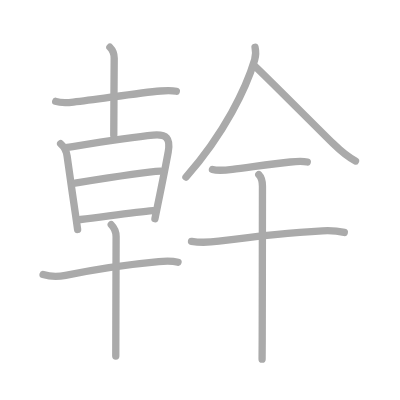
t = 0.00 s
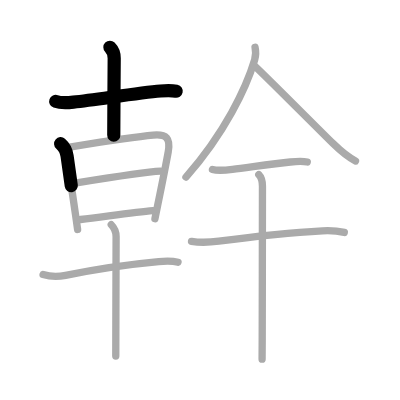
t = 2.50 s
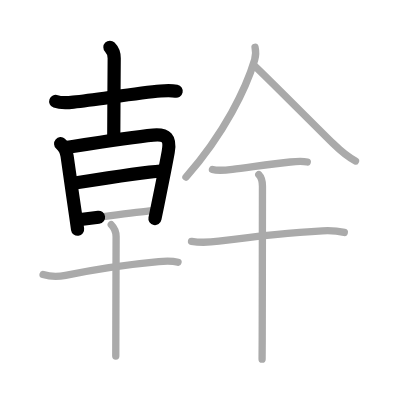
t = 5.25 s
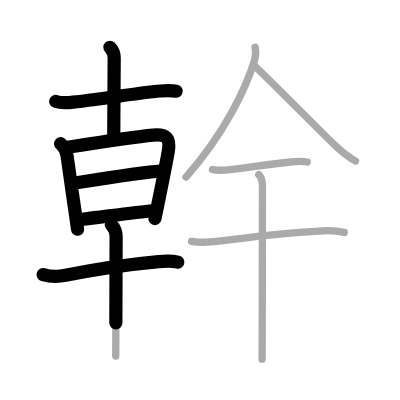
t = 7.75 s
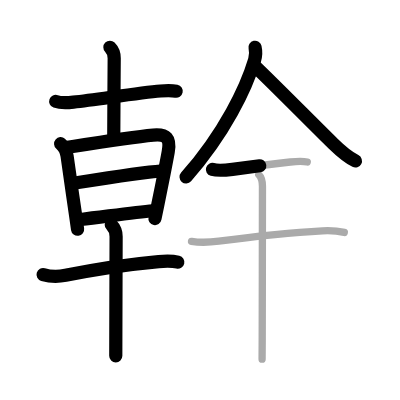
t = 10.50 s
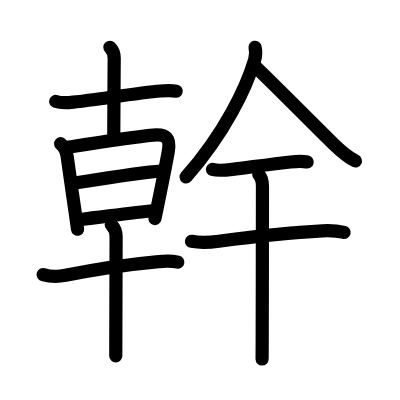
t = 13.00 s

The animated SVG that drew these frames (rendered in a browser with its animation timeline set to each time). Animation: 13 SMIL elements (animate=13); one cycle of 13.00 s.

<?xml version="1.0" standalone="no"?>
<!DOCTYPE svg PUBLIC "-//W3C//DTD SVG 1.1//EN"   "http://www.w3.org/Graphics/SVG/1.1/DTD/svg11.dtd">
<svg width="400px" height="400px"  version="1.1" xmlns="http://www.w3.org/2000/svg">
  <defs>
    <marker id="Triangle" viewBox="0 0 10 10" refX="0" refY="5" markerUnits="strokeWidth" markerWidth="3" style="stroke-opacity:0%;fill:#aaaaaa;" markerHeight="2" orient="auto">
      <path d="M 0 0 L 10 5 L 0 10 z" />
    </marker>
    
    <marker id="Arrow" viewBox="0 0 10 10" refX="5" refY="5" markerUnits="strokeWidth" markerWidth="1.8" style="stroke-opacity:0%;fill:#770000;" markerHeight="2" orient="auto">
      <path d="M 0 4 L 6 4 L 4 1 L 10 5 L 4 9 L 6 6 L 0 6 z" />
        <circle cx="5" cy="5" r="5" />
      </marker>
    
    <marker id="TriangleRed" viewBox="0 0 10 10" refX="0" refY="5" markerUnits="strokeWidth" markerWidth="3" style="stroke-opacity:0%;fill:#CC0000;" markerHeight="2" orient="auto">
      <path d="M 0 0 L 10 5 L 0 10 z" />
    </marker>
    
    <marker id="ArrowRed" viewBox="0 0 10 10" refX="5" refY="5" markerUnits="strokeWidth" markerWidth="1.8" style="stroke-opacity:0%;fill:#CC0000;" markerHeight="2" orient="auto">
      <path d="M 0 4 L 6 4 L 4 1 L 10 5 L 4 9 L 6 6 L 0 6 z" />
        <circle cx="5" cy="5" r="5" />
      </marker>
    
  </defs>
  
  <path style="fill:#ffffff; fill-opacity:100%; fill-rule:evenodd; stroke-width:0;" d="M 0 0 L 400px 0 L 400px 400px L 0 400px L 0 0" />

  <g transform="scale(3.6697247706422 3.6697247706422)">
<path style="fill:none; fill-opacity:0%; fill-rule:evenodd; stroke:#aaaaaa; stroke-opacity:100%; stroke-width: 1.5pt; stroke-linejoin:round; stroke-linecap:round;" d="M15.18 27.63c1.49 0.53 3.31 0.37 4.82 0.2c7.13-0.82 17.87-2.56 23.74-3.04c1.44-0.12 2.89-0.22 4.31 0.08"></path>
<path style="fill:none; fill-opacity:0%; fill-rule:evenodd; stroke:#aaaaaa; stroke-opacity:100%; stroke-width: 1.5pt; stroke-linejoin:round; stroke-linecap:round;" d="M29.95 12.88c0.77 0.77 1.17 1.87 1.17 2.99c0 0.48-0.12 17.5-0.12 21.01"></path>
<path style="fill:none; fill-opacity:0%; fill-rule:evenodd; stroke:#aaaaaa; stroke-opacity:100%; stroke-width: 1.5pt; stroke-linejoin:round; stroke-linecap:round;" d="M16.52 39.16c0.98 0.84 1.59 2.01 1.76 3.36c0.46 3.52 1.56 10.9 2.33 16.22c0.21 1.46 0.4 2.76 0.54 3.79"></path>
<path style="fill:none; fill-opacity:0%; fill-rule:evenodd; stroke:#aaaaaa; stroke-opacity:100%; stroke-width: 1.5pt; stroke-linejoin:round; stroke-linecap:round;" d="M18.33 40.16c3.42-0.54 17.21-2.8 23.42-3.35c3.64-0.32 4.76 0.86 4.09 4.58c-0.59 3.31-1.82 9.41-2.86 14.5c-0.27 1.32-0.53 2.58-0.76 3.7"></path>
<path style="fill:none; fill-opacity:0%; fill-rule:evenodd; stroke:#aaaaaa; stroke-opacity:100%; stroke-width: 1.5pt; stroke-linejoin:round; stroke-linecap:round;" d="M20.49 49.88c6.26-1 18.64-3 23.24-3.25"></path>
<path style="fill:none; fill-opacity:0%; fill-rule:evenodd; stroke:#aaaaaa; stroke-opacity:100%; stroke-width: 1.5pt; stroke-linejoin:round; stroke-linecap:round;" d="M21.95 59.81c6.8-0.81 14.8-1.94 19.73-2.39"></path>
<path style="fill:none; fill-opacity:0%; fill-rule:evenodd; stroke:#aaaaaa; stroke-opacity:100%; stroke-width: 1.5pt; stroke-linejoin:round; stroke-linecap:round;" d="M11.74 74.82c1.88 0.56 4.23 0.59 6.13 0.21c8.12-1.65 18.62-3.12 25.38-3.74c1.78-0.16 3.51-0.26 5.26 0.17"></path>
<path style="fill:none; fill-opacity:0%; fill-rule:evenodd; stroke:#aaaaaa; stroke-opacity:100%; stroke-width: 1.5pt; stroke-linejoin:round; stroke-linecap:round;" d="M30.32 61.24c0.78 0.79 1.32 2.14 1.32 3.24c0 0.65-0.06 18.33-0.08 27.77c0 2.07-0.01 3.74-0.01 4.75"></path>
<path style="fill:none; fill-opacity:0%; fill-rule:evenodd; stroke:#aaaaaa; stroke-opacity:100%; stroke-width: 1.5pt; stroke-linejoin:round; stroke-linecap:round;" d="M69.5 12.88c0.25 1.12 0.25 2.25-0.11 3.44c-2.26 7.6-8.15 19.93-18.71 31.93"></path>
<path style="fill:none; fill-opacity:0%; fill-rule:evenodd; stroke:#aaaaaa; stroke-opacity:100%; stroke-width: 1.5pt; stroke-linejoin:round; stroke-linecap:round;" d="M69.22 17.81c4.32 4.05 16.05 15.93 21.59 21.36c1.81 1.77 3.82 3.57 6.06 4.7"></path>
<path style="fill:none; fill-opacity:0%; fill-rule:evenodd; stroke:#aaaaaa; stroke-opacity:100%; stroke-width: 1.5pt; stroke-linejoin:round; stroke-linecap:round;" d="M57.89 46.17c1.61 0.45 3.99 0.16 5.46-0.02c4.23-0.52 10.77-1.45 15.79-2.01c1.39-0.15 3.36-0.27 4.59 0.01"></path>
<path style="fill:none; fill-opacity:0%; fill-rule:evenodd; stroke:#aaaaaa; stroke-opacity:100%; stroke-width: 1.5pt; stroke-linejoin:round; stroke-linecap:round;" d="M52.19 65.77c2.81 0.48 5.14 0.26 7.44-0.05c8.51-1.14 20.76-2.43 28.25-2.82c1.99-0.1 3.98-0.01 5.94 0.44"></path>
<path style="fill:none; fill-opacity:0%; fill-rule:evenodd; stroke:#aaaaaa; stroke-opacity:100%; stroke-width: 1.5pt; stroke-linejoin:round; stroke-linecap:round;" d="M70.52 47.58c0.7 0.7 1 1.79 1 3.19c0 0.6-0.03 29.39-0.07 41.85c-0.01 2.59-0.02 4.48-0.03 5.26"></path>

<path style="fill:none; fill-opacity:0%; fill-rule:evenodd; stroke:#000000; stroke-opacity:100%; stroke-width: 2.7pt; stroke-linejoin:round; stroke-linecap:round;" d="M15.18 27.63c1.49 0.53 3.31 0.37 4.82 0.2c7.13-0.82 17.87-2.56 23.74-3.04c1.44-0.12 2.89-0.22 4.31 0.08" pathLength="100" stroke-dashoffset="100" stroke-dasharray="100 105"><animate id="dashAnim1" attributeName="stroke-dashoffset" from="100" to="0" dur="1s" calcMode="linear" fill="freeze"/></path>
<path style="fill:none; fill-opacity:0%; fill-rule:evenodd; stroke:#000000; stroke-opacity:100%; stroke-width: 2.7pt; stroke-linejoin:round; stroke-linecap:round;" d="M29.95 12.88c0.77 0.77 1.17 1.87 1.17 2.99c0 0.48-0.12 17.5-0.12 21.01" pathLength="100" stroke-dashoffset="100" stroke-dasharray="100 105"><animate id="dashAnim2" attributeName="stroke-dashoffset" from="100" to="0" dur="1s" calcMode="linear" begin="dashAnim1.end" fill="freeze"/></path>
<path style="fill:none; fill-opacity:0%; fill-rule:evenodd; stroke:#000000; stroke-opacity:100%; stroke-width: 2.7pt; stroke-linejoin:round; stroke-linecap:round;" d="M16.52 39.16c0.98 0.84 1.59 2.01 1.76 3.36c0.46 3.52 1.56 10.9 2.33 16.22c0.21 1.46 0.4 2.76 0.54 3.79" pathLength="100" stroke-dashoffset="100" stroke-dasharray="100 105"><animate id="dashAnim3" attributeName="stroke-dashoffset" from="100" to="0" dur="1s" calcMode="linear" begin="dashAnim2.end" fill="freeze"/></path>
<path style="fill:none; fill-opacity:0%; fill-rule:evenodd; stroke:#000000; stroke-opacity:100%; stroke-width: 2.7pt; stroke-linejoin:round; stroke-linecap:round;" d="M18.33 40.16c3.42-0.54 17.21-2.8 23.42-3.35c3.64-0.32 4.76 0.86 4.09 4.58c-0.59 3.31-1.82 9.41-2.86 14.5c-0.27 1.32-0.53 2.58-0.76 3.7" pathLength="100" stroke-dashoffset="100" stroke-dasharray="100 105"><animate id="dashAnim4" attributeName="stroke-dashoffset" from="100" to="0" dur="1s" calcMode="linear" begin="dashAnim3.end" fill="freeze"/></path>
<path style="fill:none; fill-opacity:0%; fill-rule:evenodd; stroke:#000000; stroke-opacity:100%; stroke-width: 2.7pt; stroke-linejoin:round; stroke-linecap:round;" d="M20.49 49.88c6.26-1 18.64-3 23.24-3.25" pathLength="100" stroke-dashoffset="100" stroke-dasharray="100 105"><animate id="dashAnim5" attributeName="stroke-dashoffset" from="100" to="0" dur="1s" calcMode="linear" begin="dashAnim4.end" fill="freeze"/></path>
<path style="fill:none; fill-opacity:0%; fill-rule:evenodd; stroke:#000000; stroke-opacity:100%; stroke-width: 2.7pt; stroke-linejoin:round; stroke-linecap:round;" d="M21.95 59.81c6.8-0.81 14.8-1.94 19.73-2.39" pathLength="100" stroke-dashoffset="100" stroke-dasharray="100 105"><animate id="dashAnim6" attributeName="stroke-dashoffset" from="100" to="0" dur="1s" calcMode="linear" begin="dashAnim5.end" fill="freeze"/></path>
<path style="fill:none; fill-opacity:0%; fill-rule:evenodd; stroke:#000000; stroke-opacity:100%; stroke-width: 2.7pt; stroke-linejoin:round; stroke-linecap:round;" d="M11.74 74.82c1.88 0.56 4.23 0.59 6.13 0.21c8.12-1.65 18.62-3.12 25.38-3.74c1.78-0.16 3.51-0.26 5.26 0.17" pathLength="100" stroke-dashoffset="100" stroke-dasharray="100 105"><animate id="dashAnim7" attributeName="stroke-dashoffset" from="100" to="0" dur="1s" calcMode="linear" begin="dashAnim6.end" fill="freeze"/></path>
<path style="fill:none; fill-opacity:0%; fill-rule:evenodd; stroke:#000000; stroke-opacity:100%; stroke-width: 2.7pt; stroke-linejoin:round; stroke-linecap:round;" d="M30.32 61.24c0.78 0.79 1.32 2.14 1.32 3.24c0 0.65-0.06 18.33-0.08 27.77c0 2.07-0.01 3.74-0.01 4.75" pathLength="100" stroke-dashoffset="100" stroke-dasharray="100 105"><animate id="dashAnim8" attributeName="stroke-dashoffset" from="100" to="0" dur="1s" calcMode="linear" begin="dashAnim7.end" fill="freeze"/></path>
<path style="fill:none; fill-opacity:0%; fill-rule:evenodd; stroke:#000000; stroke-opacity:100%; stroke-width: 2.7pt; stroke-linejoin:round; stroke-linecap:round;" d="M69.5 12.88c0.25 1.12 0.25 2.25-0.11 3.44c-2.26 7.6-8.15 19.93-18.71 31.93" pathLength="100" stroke-dashoffset="100" stroke-dasharray="100 105"><animate id="dashAnim9" attributeName="stroke-dashoffset" from="100" to="0" dur="1s" calcMode="linear" begin="dashAnim8.end" fill="freeze"/></path>
<path style="fill:none; fill-opacity:0%; fill-rule:evenodd; stroke:#000000; stroke-opacity:100%; stroke-width: 2.7pt; stroke-linejoin:round; stroke-linecap:round;" d="M69.22 17.81c4.32 4.05 16.05 15.93 21.59 21.36c1.81 1.77 3.82 3.57 6.06 4.7" pathLength="100" stroke-dashoffset="100" stroke-dasharray="100 105"><animate id="dashAnim10" attributeName="stroke-dashoffset" from="100" to="0" dur="1s" calcMode="linear" begin="dashAnim9.end" fill="freeze"/></path>
<path style="fill:none; fill-opacity:0%; fill-rule:evenodd; stroke:#000000; stroke-opacity:100%; stroke-width: 2.7pt; stroke-linejoin:round; stroke-linecap:round;" d="M57.89 46.17c1.61 0.45 3.99 0.16 5.46-0.02c4.23-0.52 10.77-1.45 15.79-2.01c1.39-0.15 3.36-0.27 4.59 0.01" pathLength="100" stroke-dashoffset="100" stroke-dasharray="100 105"><animate id="dashAnim11" attributeName="stroke-dashoffset" from="100" to="0" dur="1s" calcMode="linear" begin="dashAnim10.end" fill="freeze"/></path>
<path style="fill:none; fill-opacity:0%; fill-rule:evenodd; stroke:#000000; stroke-opacity:100%; stroke-width: 2.7pt; stroke-linejoin:round; stroke-linecap:round;" d="M52.19 65.77c2.81 0.48 5.14 0.26 7.44-0.05c8.51-1.14 20.76-2.43 28.25-2.82c1.99-0.1 3.98-0.01 5.94 0.44" pathLength="100" stroke-dashoffset="100" stroke-dasharray="100 105"><animate id="dashAnim12" attributeName="stroke-dashoffset" from="100" to="0" dur="1s" calcMode="linear" begin="dashAnim11.end" fill="freeze"/></path>
<path style="fill:none; fill-opacity:0%; fill-rule:evenodd; stroke:#000000; stroke-opacity:100%; stroke-width: 2.7pt; stroke-linejoin:round; stroke-linecap:round;" d="M70.52 47.58c0.7 0.7 1 1.79 1 3.19c0 0.6-0.03 29.39-0.07 41.85c-0.01 2.59-0.02 4.48-0.03 5.26" pathLength="100" stroke-dashoffset="100" stroke-dasharray="100 105"><animate id="dashAnim13" attributeName="stroke-dashoffset" from="100" to="0" dur="1s" calcMode="linear" begin="dashAnim12.end" fill="freeze"/></path>

</g>

</svg>  
          
